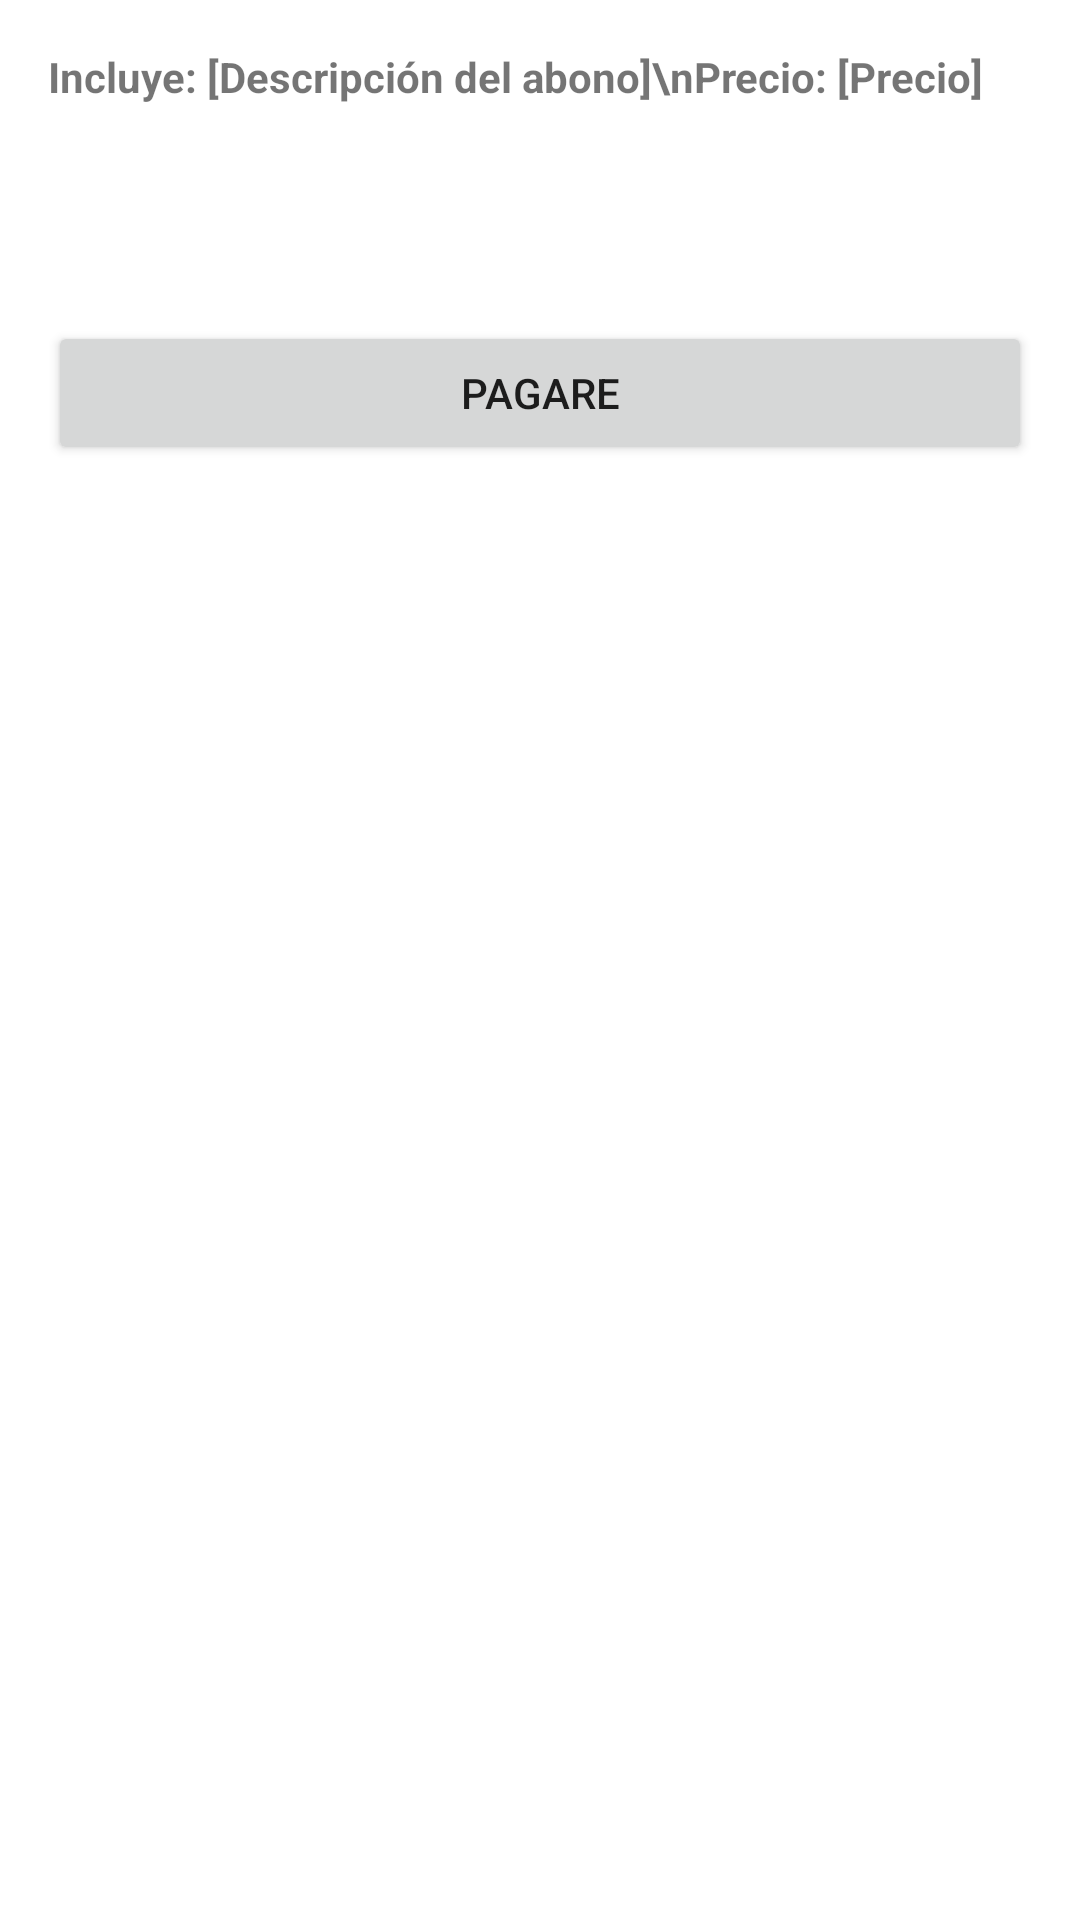

Here is an Android app screen rendered from its layout file. Give the layout XML and the strings, colors and styles it references.
<!-- AndroidManifest.xml: application theme Theme.TFG2023 -->
<!-- res/layout/dialog_abbonamento.xml -->
<LinearLayout
    xmlns:android="http://schemas.android.com/apk/res/android"
    android:layout_width="match_parent"
    android:layout_height="wrap_content"
    android:orientation="vertical"
    android:padding="16dp">

    <TextView
        android:id="@+id/tvAbbonamentoInfo"
        android:layout_width="match_parent"
        android:layout_height="91dp"
        android:text="Incluye: [Descripción del abono]\nPrecio: [Precio]"
        android:textStyle="bold"/>

    <Button
        android:id="@+id/btnPagar"
        android:layout_width="match_parent"
        android:layout_height="wrap_content"
        android:text="Pagare"/>

</LinearLayout>
<!-- resources referenced by this layout -->
<resources>
  <style name="Theme.TFG2023" parent="Theme.MaterialComponents.DayNight.NoActionBar">
          
          <item name="colorPrimary">@color/purple_500</item>
          <item name="colorPrimaryVariant">@color/purple_700</item>
          <item name="colorOnPrimary">@color/white</item>
          
          <item name="colorSecondary">@color/purple_500</item>
          <item name="colorSecondaryVariant">@color/teal_700</item>
          <item name="colorOnSecondary">@color/black</item>
          
          <item name="android:statusBarColor">?attr/colorPrimaryVariant</item>
          
      </style>
  <!-- not gathered from this repository: default colours our renderer supplied (Android Studio template values) -->
  <color name="purple_500">#FF6200EE</color>
  <color name="purple_700">#FF3700B3</color>
  <color name="teal_700">#FF018786</color>
  <color name="black">#FF000000</color>
  <color name="white">#FFFFFFFF</color>
</resources>
